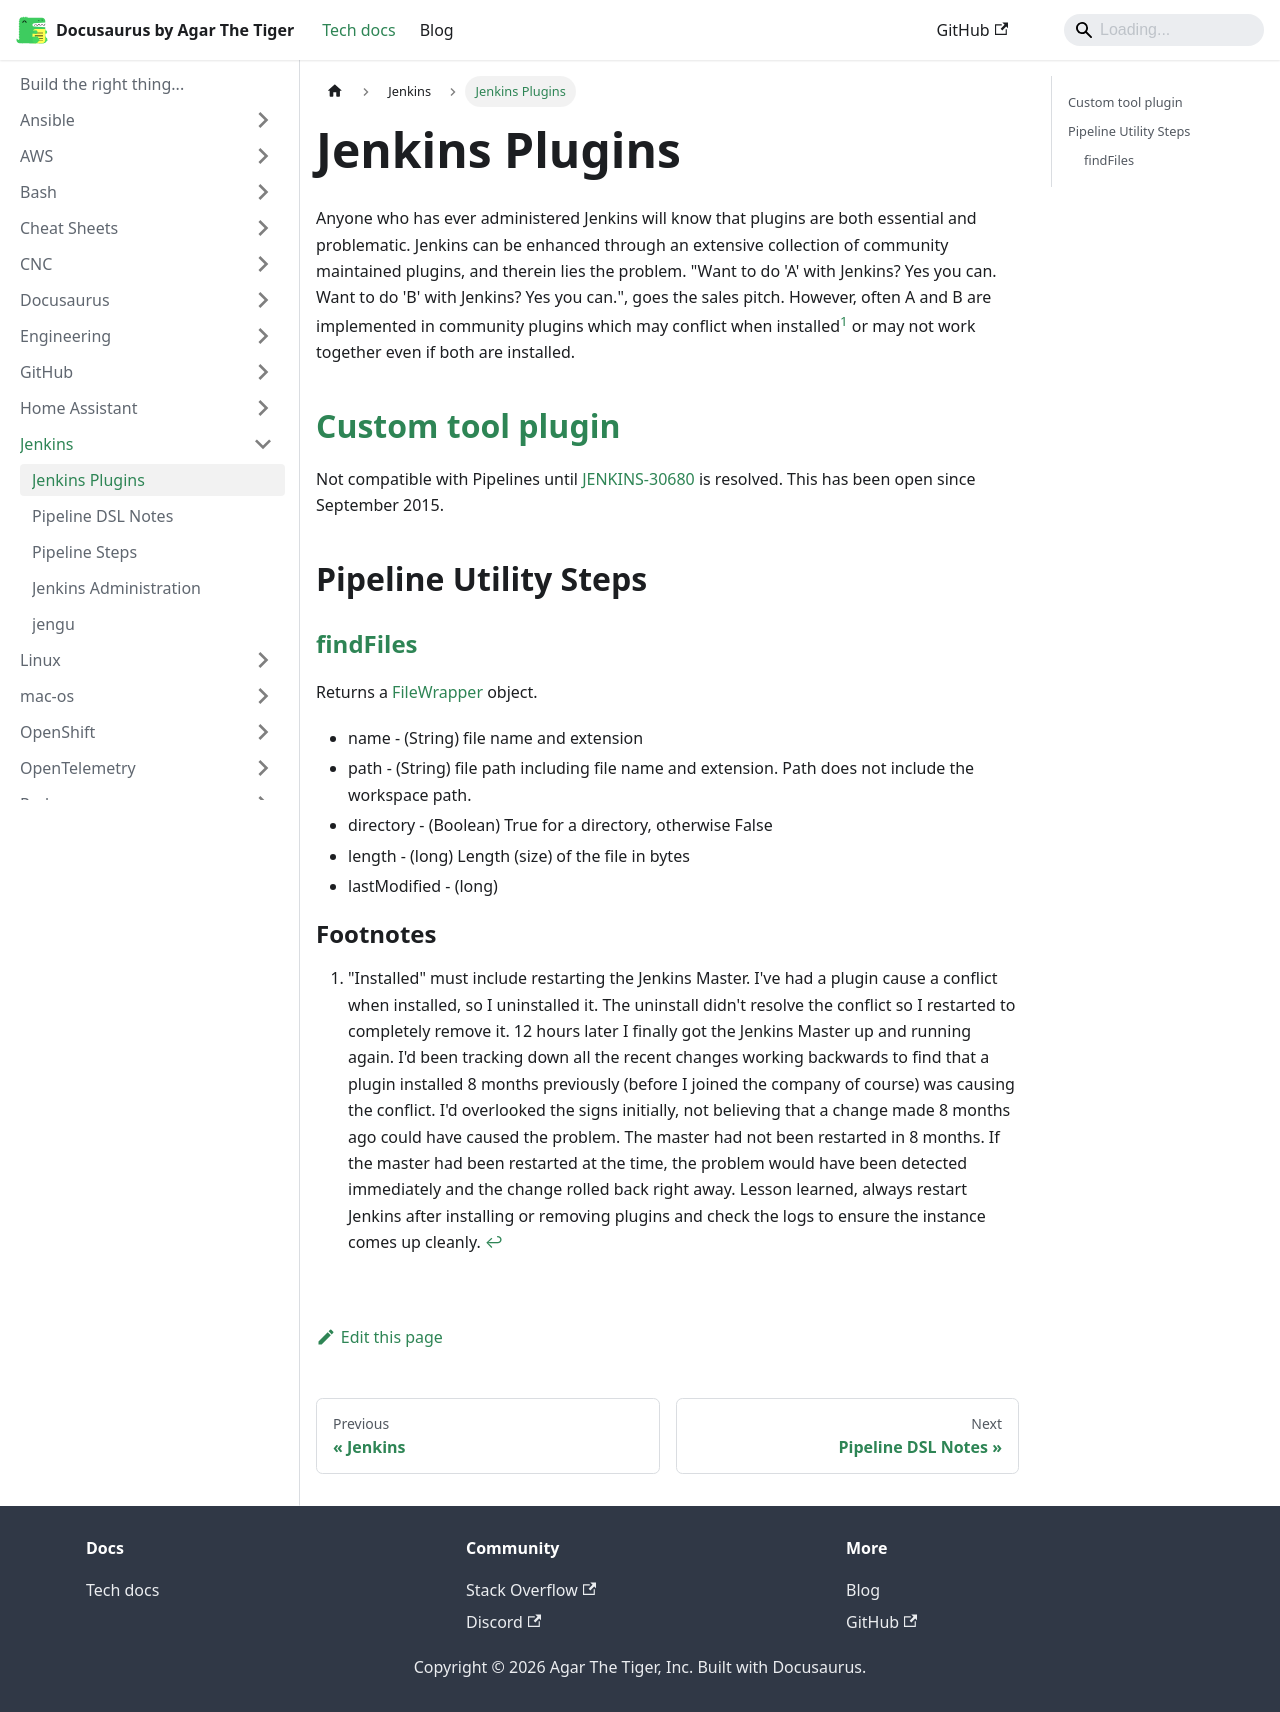

repository: agarthetiger/docusaurus · page: docs/jenkins/JenkinsPlugins/index.html · generator: docusaurus

# Jenkins Plugins

Anyone who has ever administered Jenkins will know that plugins are both essential and problematic. Jenkins can be enhanced through an extensive collection of community maintained plugins, and therein lies the problem. "Want to do 'A' with Jenkins? Yes you can. Want to do 'B' with Jenkins? Yes you can.", goes the sales pitch. However, often A and B are implemented in community plugins which may conflict when installed[^1] or may not work together even if both are installed. 

## [Custom tool plugin](https://wiki.jenkins.io/display/JENKINS/Custom+Tools+Plugin)
Not compatible with Pipelines until [JENKINS-30680](https://issues.jenkins-ci.org/browse/JENKINS-30680) is resolved. This has been open since September 2015.

[^1]: 
    "Installed" must include restarting the Jenkins Master. I've had a plugin cause a conflict when installed, so I uninstalled it. The uninstall didn't resolve the conflict so I restarted to completely remove it. 12 hours later I finally got the Jenkins Master up and running again. I'd been tracking down all the recent changes working backwards to find that a plugin installed 8 months previously (before I joined the company of course) was causing the conflict. I'd overlooked the signs initially, not believing that a change made 8 months ago could have caused the problem. The master had not been restarted in 8 months. If the master had been restarted at the time, the problem would have been detected immediately and the change rolled back right away. Lesson learned, always restart Jenkins after installing or removing plugins and check the logs to ensure the instance comes up cleanly. 

## Pipeline Utility Steps

### [findFiles](https://jenkins.io/doc/pipeline/steps/pipeline-utility-steps/#findfiles-find-files-in-the-workspace)

Returns a [FileWrapper](https://javadoc.jenkins.io/plugin/pipeline-utility-steps/org/jenkinsci/plugins/pipeline/utility/steps/fs/FileWrapper.html) object.

* name - (String) file name and extension
* path - (String) file path including file name and extension. Path does not include the workspace path. 
* directory - (Boolean) True for a directory, otherwise False
* length - (long) Length (size) of the file in bytes
* lastModified - (long) 
